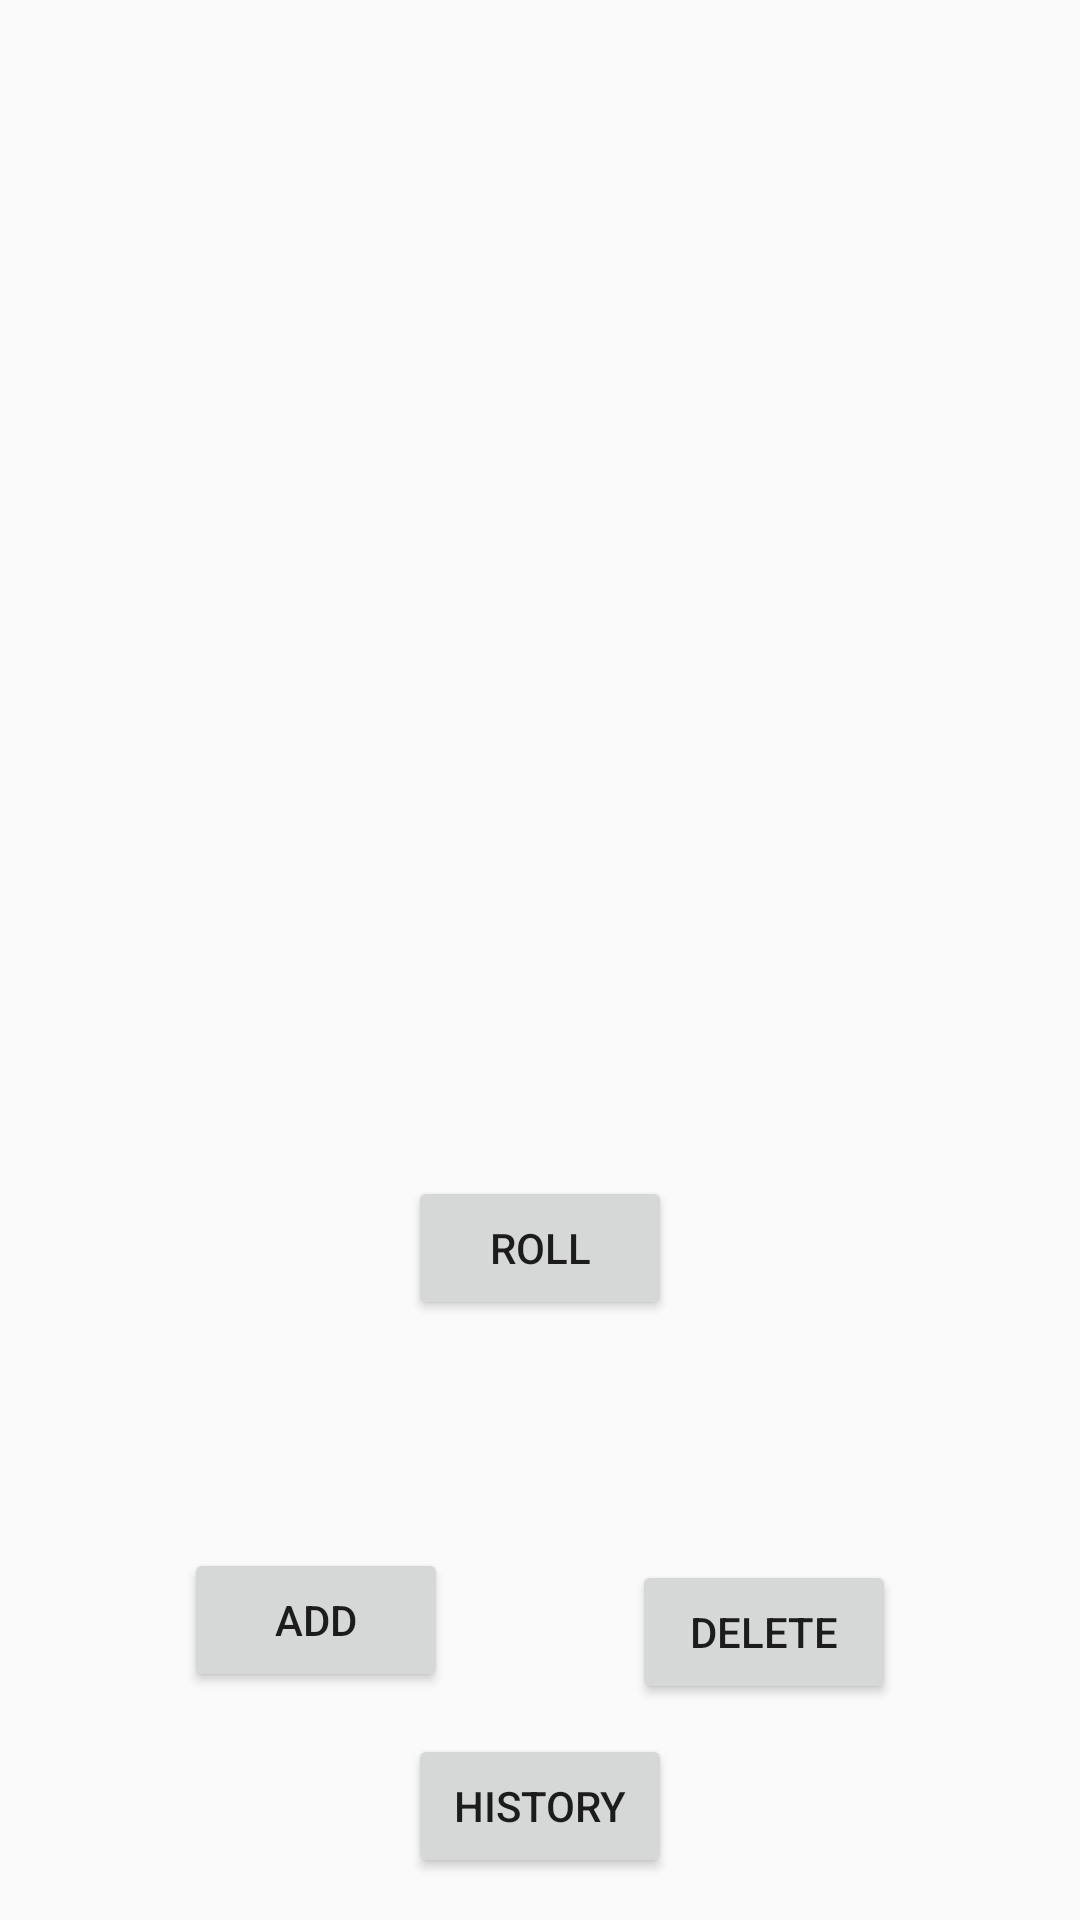

Reconstruct the res/layout file that produces this screen, plus the resources it refers to.
<!-- AndroidManifest.xml: application theme AppTheme -->
<!-- res/layout/activity_main.xml -->
<?xml version="1.0" encoding="utf-8"?>
<androidx.constraintlayout.widget.ConstraintLayout xmlns:android="http://schemas.android.com/apk/res/android"
    xmlns:app="http://schemas.android.com/apk/res-auto"
    xmlns:tools="http://schemas.android.com/tools"
    android:layout_width="match_parent"
    android:layout_height="match_parent"
    tools:context=".MainActivity">

    <TableLayout
        android:id="@+id/diceContainer"
        android:layout_width="wrap_content"
        android:layout_height="wrap_content"
        app:layout_constraintBottom_toBottomOf="parent"
        app:layout_constraintEnd_toEndOf="parent"
        app:layout_constraintStart_toStartOf="parent"
        app:layout_constraintTop_toTopOf="parent">

    </TableLayout>

    <Button
        android:id="@+id/deleteButton"
        android:layout_width="wrap_content"
        android:layout_height="wrap_content"
        android:onClick="deleteDice"
        android:text="Delete"
        app:layout_constraintBottom_toBottomOf="parent"
        app:layout_constraintEnd_toEndOf="parent"
        app:layout_constraintStart_toEndOf="@+id/addButton"
        app:layout_constraintTop_toBottomOf="@+id/rollButton" />

    <Button
        android:id="@+id/addButton"
        android:layout_width="wrap_content"
        android:layout_height="wrap_content"
        android:onClick="addDice"
        android:text="Add"
        app:layout_constraintBottom_toBottomOf="parent"
        app:layout_constraintEnd_toStartOf="@+id/deleteButton"
        app:layout_constraintStart_toStartOf="parent"
        app:layout_constraintTop_toBottomOf="@+id/rollButton" />

    <Button
        android:id="@+id/rollButton"
        android:layout_width="wrap_content"
        android:layout_height="wrap_content"
        android:layout_marginBottom="8dp"
        android:onClick="rollDices"
        android:text="Roll"
        app:layout_constraintBottom_toTopOf="@+id/deleteButton"
        app:layout_constraintEnd_toEndOf="parent"
        app:layout_constraintStart_toStartOf="parent"
        app:layout_constraintTop_toBottomOf="@+id/diceContainer" />

    <Button
        android:id="@+id/historyButton"
        android:layout_width="wrap_content"
        android:layout_height="wrap_content"
        android:onClick="openHistory"
        android:text="History"
        app:layout_constraintBottom_toBottomOf="parent"
        app:layout_constraintEnd_toEndOf="parent"
        app:layout_constraintStart_toStartOf="parent"
        app:layout_constraintTop_toBottomOf="@+id/addButton" />

</androidx.constraintlayout.widget.ConstraintLayout>
<!-- resources referenced by this layout -->
<resources>
  <style name="AppTheme" parent="Theme.AppCompat.Light.DarkActionBar">
          
          <item name="colorPrimary">@color/colorPrimary</item>
          <item name="colorPrimaryDark">@color/colorPrimaryDark</item>
          <item name="colorAccent">@color/colorAccent</item>
      </style>
  <!-- not gathered from this repository: default colours our renderer supplied (Android Studio template values) -->
  <color name="colorPrimary">#FF6200EE</color>
  <color name="colorPrimaryDark">#FF3700B3</color>
  <color name="colorAccent">#FF03DAC5</color>
</resources>
